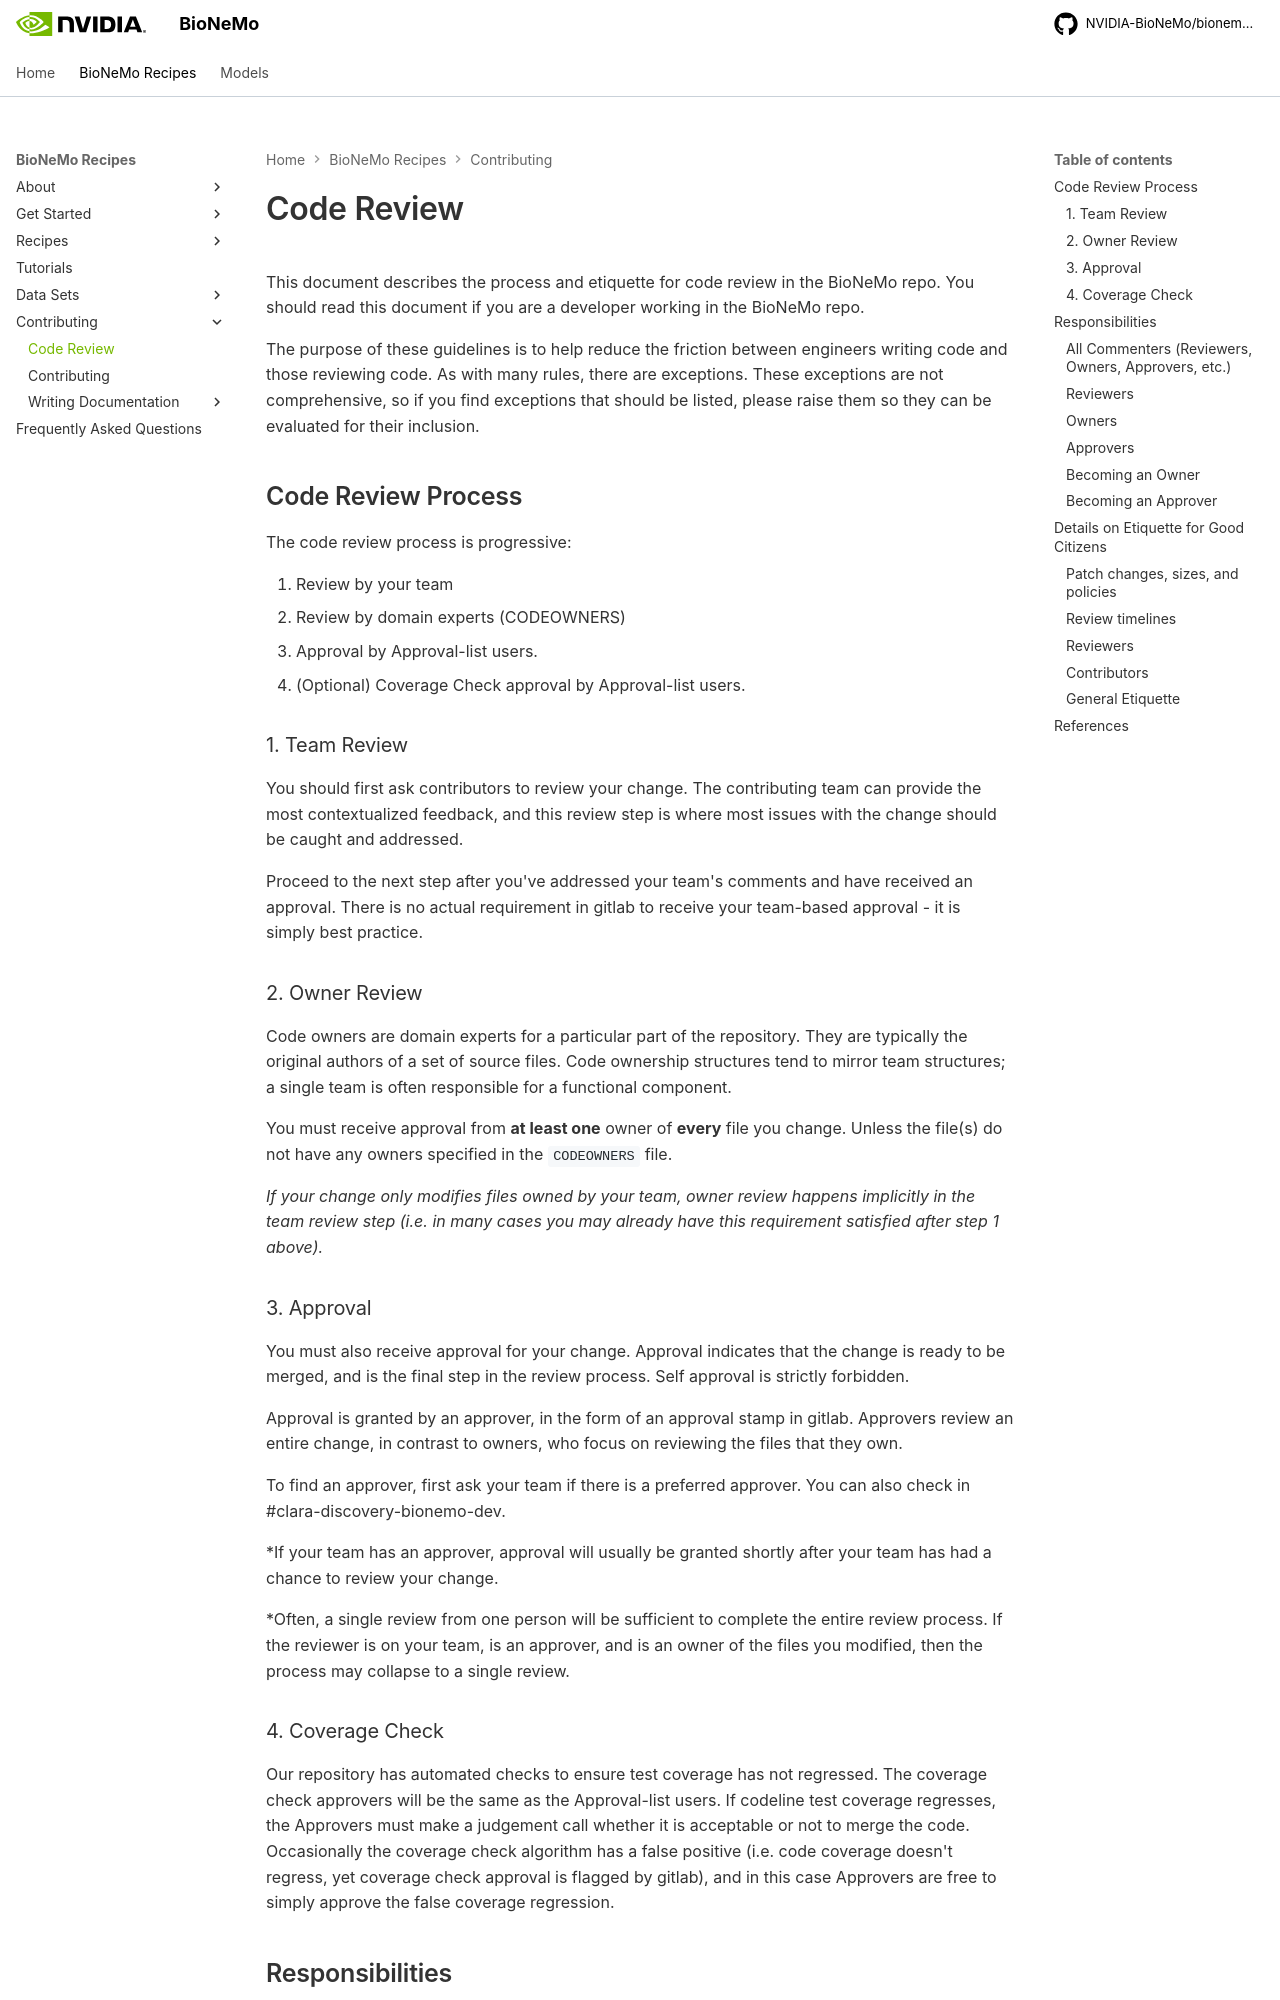

repository: pstjohn/bionemo-framework · page: main/contributing/code-review/index.html · generator: mkdocs

# Code Review

This document describes the process and etiquette for code review in the
BioNeMo repo. You should read this document if you are a developer
working in the BioNeMo repo.

The purpose of these guidelines is to help reduce the friction between
engineers writing code and those reviewing code. As with many rules,
there are exceptions. These exceptions are not comprehensive, so if you
find exceptions that should be listed, please raise them so they can be
evaluated for their inclusion.

## Code Review Process

The code review process is progressive:

1. Review by your team
2. Review by domain experts (CODEOWNERS)
3. Approval by Approval-list users.
4. (Optional) Coverage Check approval by Approval-list users.

### 1. Team Review

You should first ask contributors to review your change. The contributing team can
provide the most contextualized feedback, and this review step is where
most issues with the change should be caught and addressed.

Proceed to the next step after you've addressed your team's comments and
have received an approval. There is no actual requirement in
gitlab to receive your team-based approval - it is
simply best practice.

### 2. Owner Review

Code owners are domain experts for a particular part of the repository.
They are typically the original authors of a set of source files. Code
ownership structures tend to mirror team structures; a single team is
often responsible for a functional component.

You must receive approval from **at least one** owner of **every** file
you change. Unless the file(s) do not have any owners specified in the `CODEOWNERS` file.

_If your change only modifies files owned by your team, owner review
happens implicitly in the team review step (i.e. in many cases you may
already have this requirement satisfied after step 1 above)._

### 3. Approval

You must also receive approval for your change. Approval indicates that
the change is ready to be merged, and is the final step in the review
process. Self approval is strictly forbidden.

Approval is granted by an approver, in the form of an approval stamp in gitlab.
Approvers review an entire change, in contrast to owners, who
focus on reviewing the files that they own.

To find an approver, first ask your team if there is a preferred
approver. You can also check in #clara-discovery-bionemo-dev.

\*If your team has an approver, approval will usually be granted shortly
after your team has had a chance to review your change.

\*Often, a single review from one person will be sufficient to complete
the entire review process. If the reviewer is on your team, is an
approver, and is an owner of the files you modified, then the process
may collapse to a single review.

### 4. Coverage Check

Our repository has automated checks to ensure test coverage has not regressed.
The coverage check approvers will be the same as the Approval-list users. If
codeline test coverage regresses, the Approvers must make a judgement call
whether it is acceptable or not to merge the code. Occasionally the coverage
check algorithm has a false positive (i.e. code coverage doesn't regress, yet
coverage check approval is flagged by gitlab), and in this case Approvers are
free to simply approve the false coverage regression.

## Responsibilities

### All Commenters (Reviewers, Owners, Approvers, etc.)

If a comment thread is started by anyone, it is expected that **the thread starter
resolves the comment**. Resolving a thread by the original thread starter indicates
that the person who started the discussion is happy with the outcome.

### Reviewers

All developers can and should review changes. These reviews are
fundamental to maintaining the quality of the codebase. Reviews are also
an important way to stay aware of what people are working on and
increase the bus factor for areas of the code.

Reviewers should always do the following when reviewing code:

- Be respectful.

- Assume best intentions.

- Review the code, not the person.

- Leave clear, actionable feedback. Use comments in gitlab to signal that you expect
  changes to be made, and explicitly enumerate them. If you don't, it can leave the author of the patch wondering if
  your comments are optional. Requesting code changes should not be interpreted as a
  judgment of the change, but rather as an indicator that the
  reviewer wants to engage with the author to turn it into an
  approval.

A more detailed etiquette guide can be found later in this document.
